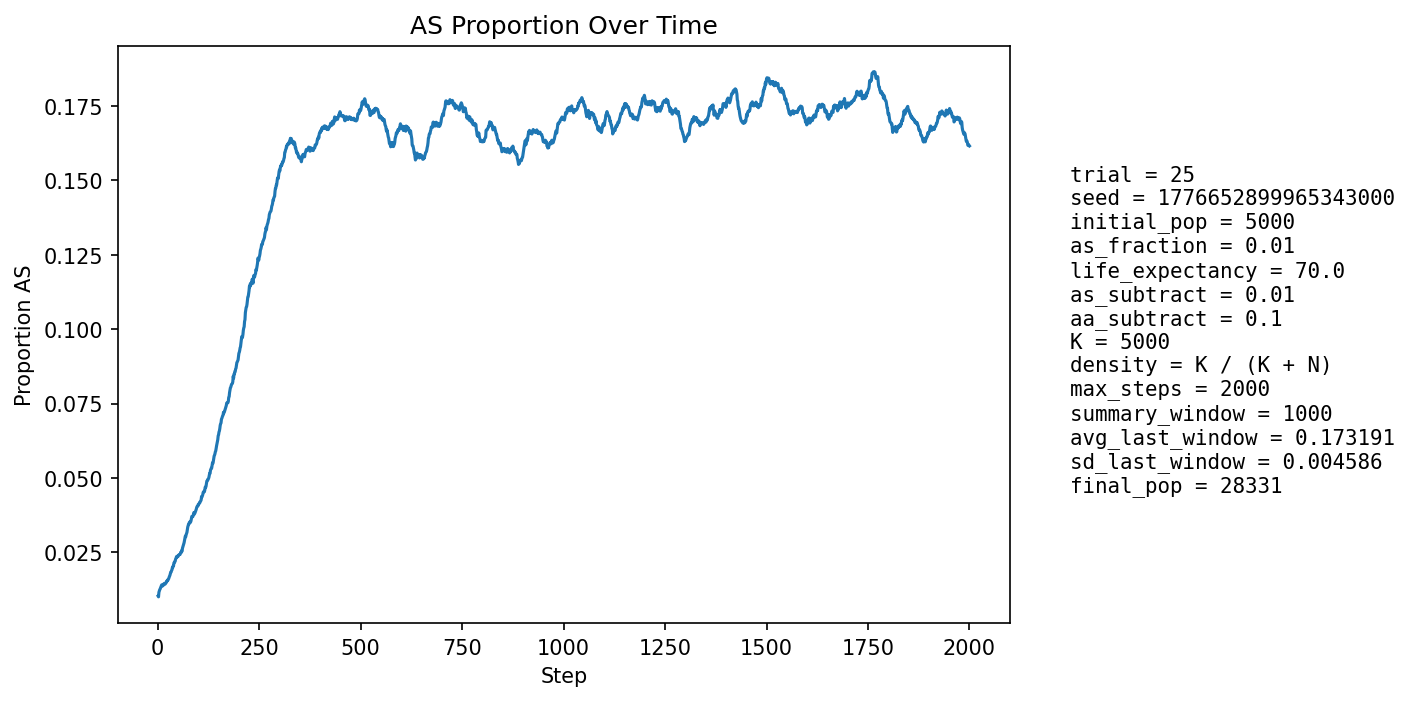

Source data for this figure (header and first rows):
step, population_size, births, newborn_AA, newborn_AS, newborn_SS, prop_newborn_AA, prop_newborn_AS, prop_newborn_SS, prop_repro_AA, prop_repro_AS, prop_AS_population
1, 5893, 1268, 1256, 12, 0, 0.9905, 0.009464, 0.0, 0.9905, 0.00946, 0.01035
2, 6546, 1165, 1157, 8, 0, 0.9931, 0.006867, 0.0, 0.9905, 0.00946, 0.01008
3, 7145, 1099, 1080, 19, 0, 0.9827, 0.01729, 0.0, 0.9905, 0.00946, 0.01162
4, 7692, 1037, 1024, 13, 0, 0.9875, 0.01254, 0.0, 0.9881, 0.0119, 0.01209
5, 8495, 1288, 1271, 17, 0, 0.9868, 0.0132, 0.0, 0.9884, 0.01162, 0.01248
6, 9426, 1456, 1438, 18, 0, 0.9876, 0.01236, 0.0, 0.9891, 0.01094, 0.01273
7, 10442, 1571, 1550, 21, 0, 0.9866, 0.01337, 0.0, 0.9872, 0.0128, 0.01312
8, 11508, 1644, 1621, 23, 0, 0.986, 0.01399, 0.0, 0.9868, 0.01319, 0.01356
9, 12678, 1766, 1743, 23, 0, 0.987, 0.01302, 0.0, 0.9863, 0.01372, 0.0138
10, 13955, 1900, 1874, 26, 0, 0.9863, 0.01368, 0.0, 0.986, 0.01399, 0.01412
11, 15326, 2030, 2007, 23, 0, 0.9887, 0.01133, 0.0, 0.9856, 0.01443, 0.01403
12, 16770, 2148, 2128, 19, 1, 0.9907, 0.008845, 0.0004655, 0.9858, 0.0142, 0.01371
13, 18113, 2103, 2073, 30, 0, 0.9857, 0.01427, 0.0, 0.9853, 0.01474, 0.01402
14, 19422, 2114, 2088, 26, 0, 0.9877, 0.0123, 0.0, 0.9846, 0.01545, 0.014
15, 20698, 2160, 2125, 34, 1, 0.9838, 0.01574, 0.000463, 0.9853, 0.01469, 0.0144
16, 21938, 2230, 2197, 33, 0, 0.9852, 0.0148, 0.0, 0.986, 0.01405, 0.01459
17, 23070, 2251, 2229, 22, 0, 0.9902, 0.009773, 0.0, 0.9857, 0.01426, 0.01426
18, 24079, 2257, 2228, 29, 0, 0.9872, 0.01285, 0.0, 0.9858, 0.01421, 0.01437
19, 24982, 2261, 2230, 31, 0, 0.9863, 0.01371, 0.0, 0.9854, 0.0146, 0.01445
20, 25809, 2273, 2234, 38, 1, 0.9828, 0.01672, 0.0004399, 0.9853, 0.01474, 0.01476
21, 26564, 2276, 2238, 38, 0, 0.9833, 0.0167, 0.0, 0.9858, 0.01419, 0.0151
22, 27223, 2268, 2238, 29, 1, 0.9868, 0.01279, 0.0004409, 0.9858, 0.01418, 0.01506
23, 27768, 2251, 2210, 41, 0, 0.9818, 0.01821, 0.0, 0.9855, 0.01448, 0.01545
24, 28205, 2230, 2193, 37, 0, 0.9834, 0.01659, 0.0, 0.9845, 0.01554, 0.01571
25, 28547, 2222, 2196, 26, 0, 0.9883, 0.0117, 0.0, 0.9841, 0.01593, 0.01562
26, 28807, 2218, 2181, 37, 0, 0.9833, 0.01668, 0.0, 0.984, 0.01599, 0.0159
27, 28993, 2212, 2175, 37, 0, 0.9833, 0.01673, 0.0, 0.9836, 0.01638, 0.01618
28, 29108, 2200, 2159, 41, 0, 0.9814, 0.01864, 0.0, 0.9833, 0.01672, 0.01659
29, 29169, 2189, 2150, 39, 0, 0.9822, 0.01782, 0.0, 0.9831, 0.01688, 0.01697
30, 29189, 2180, 2142, 38, 0, 0.9826, 0.01743, 0.0, 0.9826, 0.01738, 0.01727
31, 29185, 2173, 2131, 42, 0, 0.9807, 0.01933, 0.0, 0.9822, 0.01777, 0.01778
32, 29150, 2164, 2118, 46, 0, 0.9787, 0.02126, 0.0, 0.9819, 0.01811, 0.01832
33, 29090, 2156, 2121, 35, 0, 0.9838, 0.01623, 0.0, 0.9817, 0.01827, 0.01839
34, 29011, 2150, 2105, 44, 1, 0.9791, 0.02047, 0.0004651, 0.9811, 0.0189, 0.01889
35, 28919, 2145, 2106, 39, 0, 0.9818, 0.01818, 0.0, 0.9809, 0.01912, 0.01909
36, 28825, 2143, 2089, 54, 0, 0.9748, 0.0252, 0.0, 0.9803, 0.01974, 0.01984
37, 28732, 2141, 2106, 35, 0, 0.9837, 0.01635, 0.0, 0.9796, 0.02036, 0.01987
38, 28638, 2139, 2088, 50, 1, 0.9762, 0.02338, 0.0004675, 0.9791, 0.02086, 0.02046
39, 28549, 2137, 2100, 37, 0, 0.9827, 0.01731, 0.0, 0.9789, 0.02108, 0.02049
40, 28469, 2136, 2074, 62, 0, 0.971, 0.02903, 0.0, 0.978, 0.02198, 0.0215
41, 28396, 2135, 2097, 38, 0, 0.9822, 0.0178, 0.0, 0.9782, 0.02177, 0.02155
42, 28330, 2134, 2089, 45, 0, 0.9789, 0.02109, 0.0, 0.9774, 0.02259, 0.02192
43, 28273, 2134, 2097, 37, 0, 0.9827, 0.01734, 0.0, 0.9776, 0.02236, 0.022
44, 28221, 2134, 2077, 57, 0, 0.9733, 0.02671, 0.0, 0.9766, 0.02345, 0.02271
45, 28179, 2135, 2087, 48, 0, 0.9775, 0.02248, 0.0, 0.9765, 0.02355, 0.023
46, 28146, 2136, 2084, 52, 0, 0.9757, 0.02434, 0.0, 0.9764, 0.02364, 0.02345
47, 28115, 2136, 2087, 48, 1, 0.9771, 0.02247, 0.0004682, 0.9764, 0.02358, 0.02369
48, 28094, 2137, 2102, 35, 0, 0.9836, 0.01638, 0.0, 0.9761, 0.02388, 0.02342
49, 28076, 2138, 2089, 49, 0, 0.9771, 0.02292, 0.0, 0.9754, 0.02459, 0.02369
50, 28069, 2139, 2099, 40, 0, 0.9813, 0.0187, 0.0, 0.9753, 0.02474, 0.02362
51, 28061, 2139, 2082, 56, 1, 0.9734, 0.02618, 0.0004675, 0.9746, 0.02545, 0.02405
52, 28060, 2140, 2093, 47, 0, 0.978, 0.02196, 0.0, 0.9762, 0.02375, 0.02413
53, 28059, 2140, 2094, 46, 0, 0.9785, 0.0215, 0.0, 0.9756, 0.02438, 0.02416
54, 28060, 2141, 2091, 50, 0, 0.9766, 0.02335, 0.0, 0.9759, 0.02409, 0.02431
55, 28061, 2141, 2095, 46, 0, 0.9785, 0.02149, 0.0, 0.9747, 0.02528, 0.02427
56, 28068, 2142, 2084, 58, 0, 0.9729, 0.02708, 0.0, 0.9754, 0.02464, 0.02473
57, 28072, 2142, 2084, 57, 1, 0.9729, 0.02661, 0.0004669, 0.9755, 0.02449, 0.02508
58, 28083, 2143, 2102, 41, 0, 0.9809, 0.01913, 0.0, 0.9755, 0.02448, 0.02496
59, 28090, 2143, 2079, 64, 0, 0.9701, 0.02986, 0.0, 0.9757, 0.02433, 0.0256
60, 28097, 2143, 2101, 42, 0, 0.9804, 0.0196, 0.0, 0.9743, 0.02574, 0.02541
... 1,940 more rows
